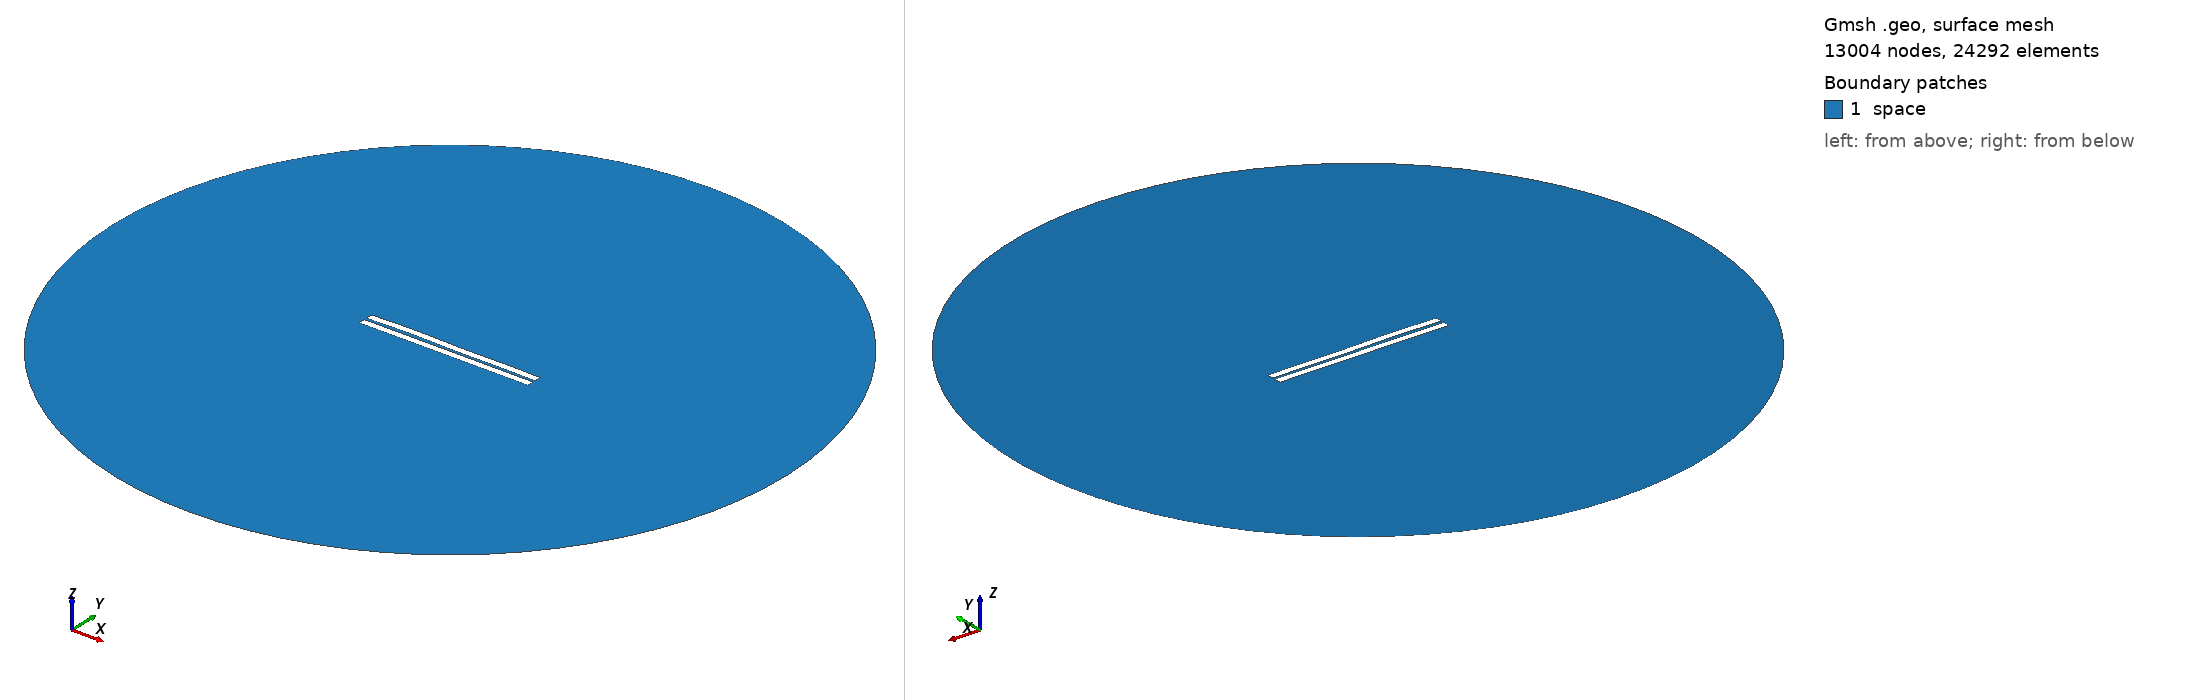

Gmsh geometry script, surface-meshed: 13004 nodes, 24292 surface elements. Boundary patches (legend numbers): 1 space. Left view from above one corner, right view from below the opposite corner. Legend entries are the model's physical surfaces. The drawing asked Gmsh for element sizes between 1% and 20% of the model's largest extent; the script's own settings can give other sizes.

=== 375.geo (drawn) ===
//---------------------------------------
// Geometry kernel
//---------------------------------------

SetFactory("OpenCASCADE");



//---------------------------------------
// Parameters of the geometry
//---------------------------------------

// Overetch of the upper plate
overetch = 0.0;

// Distance between the plates
distance = 1.5;

// Discretization over the x axis (for the deformation)
nx = 50; 

// Length of the plate
L = 100 - overetch; 

// Number of modes
n = 4; 

// 1st mode coefficient
coeff(1) = 0.0;
beta(1) = 0.596864 * 3.1415926535 / L;

// 2nd mode coefficient
coeff(2) = 0.15;
beta(2) = 1.49418 * 3.1415926535 / L;

// 3rd mode coefficient
coeff(3) = 0.15;
beta(3) = 2.50025 * 3.1415926535 / L;

// 4th mode coefficient
coeff(4) = 0.15;
beta(4) = 3.49999 * 3.1415926535 / L;



//---------------------------------------
// Upper plate (deformed rectangle)
//---------------------------------------

// Coordiantes of the upper plate
xmin = -50;
xmax = 50 - overetch;

// Height of the upper plate
yheight = 4 - 2 * overetch;

// Indexes of the points
UpperID[] = {};
LowerID[] = {};
LeftID[] = {};
RightID[] = {};

// Point index
p = 1;

// Horizontal edges
For i In {1:nx}
    x = xmin + (i-1)*(xmax - xmin)/(nx-1);

    y_bottom = distance / 2 + overetch;
    For j In {1:n}
        C = (Cosh(beta(j)*L) + Cos(beta(j)*L)) / (Sinh(beta(j)*L) + Sin(beta(j)*L));
        y_bottom  = y_bottom + coeff(j) * (Cosh(beta(j)*(x+50)) - Cos(beta(j)*(x+50)) - C * (Sinh(beta(j)*(x+50)) - Sin(beta(j)*(x+50))));
    EndFor

    y_top = y_bottom + yheight;

    Point(p) = {x, y_top, 0, 1.0};
    UpperID[i] = p;
    p = p + 1;

    Point(p) = {x, y_bottom, 0, 1.0};
    LowerID[i] = p;
    p = p + 1;
EndFor

// Create point lists
UpperPts[] = {}; LowerPts[] = {};
For i In {1:nx}
  UpperPts[] += {UpperID[i]};
  LowerPts[] += {LowerID[i]};
EndFor

// Build splines
Spline(1) = {UpperPts[]};
Spline(2) = {LowerPts[]};
Line(3) = {LowerPts[nx-1], UpperPts[nx-1]};
Line(4) = {LowerPts[0], UpperPts[0]};

// Build the plane surface
Curve Loop(1) = {2, 3, -1, -4};
Plane Surface(1) = {1};



//---------------------------------------
// Lower plate (rectangle)
//---------------------------------------

// Vertices
Point(1001) = {-50, -1, 0, 1.0};
Point(1002) = { 50, -1, 0, 1.0};
Point(1003) = { 50,  -5, 0, 1.0};
Point(1004) = {-50,  -5, 0, 1.0};

// Edges
Line(5) = {1001, 1002};
Line(6) = {1002, 1003};
Line(7) = {1003, 1004};
Line(8) = {1004, 1001};

// Plane surface
Line Loop(2) = {5, 6, 7, 8};
Plane Surface(2) = {2}; 



//---------------------------------------
// Outer (fictious) boundary
//---------------------------------------

// Points
Point(1005) = {0, 0, 0};       // Center
Point(1006) = {200, 0, 0};     // Start point
Point(1007) = {0, 200, 0};     // 90 degrees
Point(1008) = {-200, 0, 0};    // 180 degrees
Point(1009) = {0, -200, 0};    // 270 degrees

// Circle arcs (each needs start, center, end)
Circle(9) = {1006, 1005, 1007};
Circle(10) = {1007, 1005, 1008};
Circle(11) = {1008, 1005, 1009};
Circle(12) = {1009, 1005, 1006};

// Plane surface for the entire domain
Curve Loop(3) = {9, 10, 11, 12};
Surface(3) = {3};

// Subtract the plates from the whole domain to obtain the actual domain where we want to solve the equations
BooleanDifference{ Surface{3}; Delete; }{ Surface{1}; Surface{2}; Delete; }




//---------------------------------------
// Transfinite Lines/Curves
//---------------------------------------

// Set the number of points on the boundaries
r = 7;

// Plates
Transfinite Curve {1, 2} = 50*r Using Progression 1;
Transfinite Curve {3, 4} = 2*r Using Progression 1;
Transfinite Line {5, 7} = 50*r Using Progression 1;
Transfinite Line {6, 8} = 2*r Using Progression 1;

// Outer boundary
Transfinite Line {9, 10, 11, 12} = 20 Using Progression 1;



//---------------------------------------
// Physical groups
//---------------------------------------                

// Physical curves (boundaries)
Physical Line("force_segment", 10) = {2};
Physical Line("upper_plate", 11) = {1, 3, 4};
Physical Line("lower_plate", 12) = {5, 6, 7, 8};
Physical Line("boundary", 20) = {9, 10, 11, 12};

// Physical Surfaces
Physical Surface("space", 30) = {3};



//---------------------------------------
// 6. Generate the Mesh
//---------------------------------------

// 2D mesh generation
Mesh 2;
